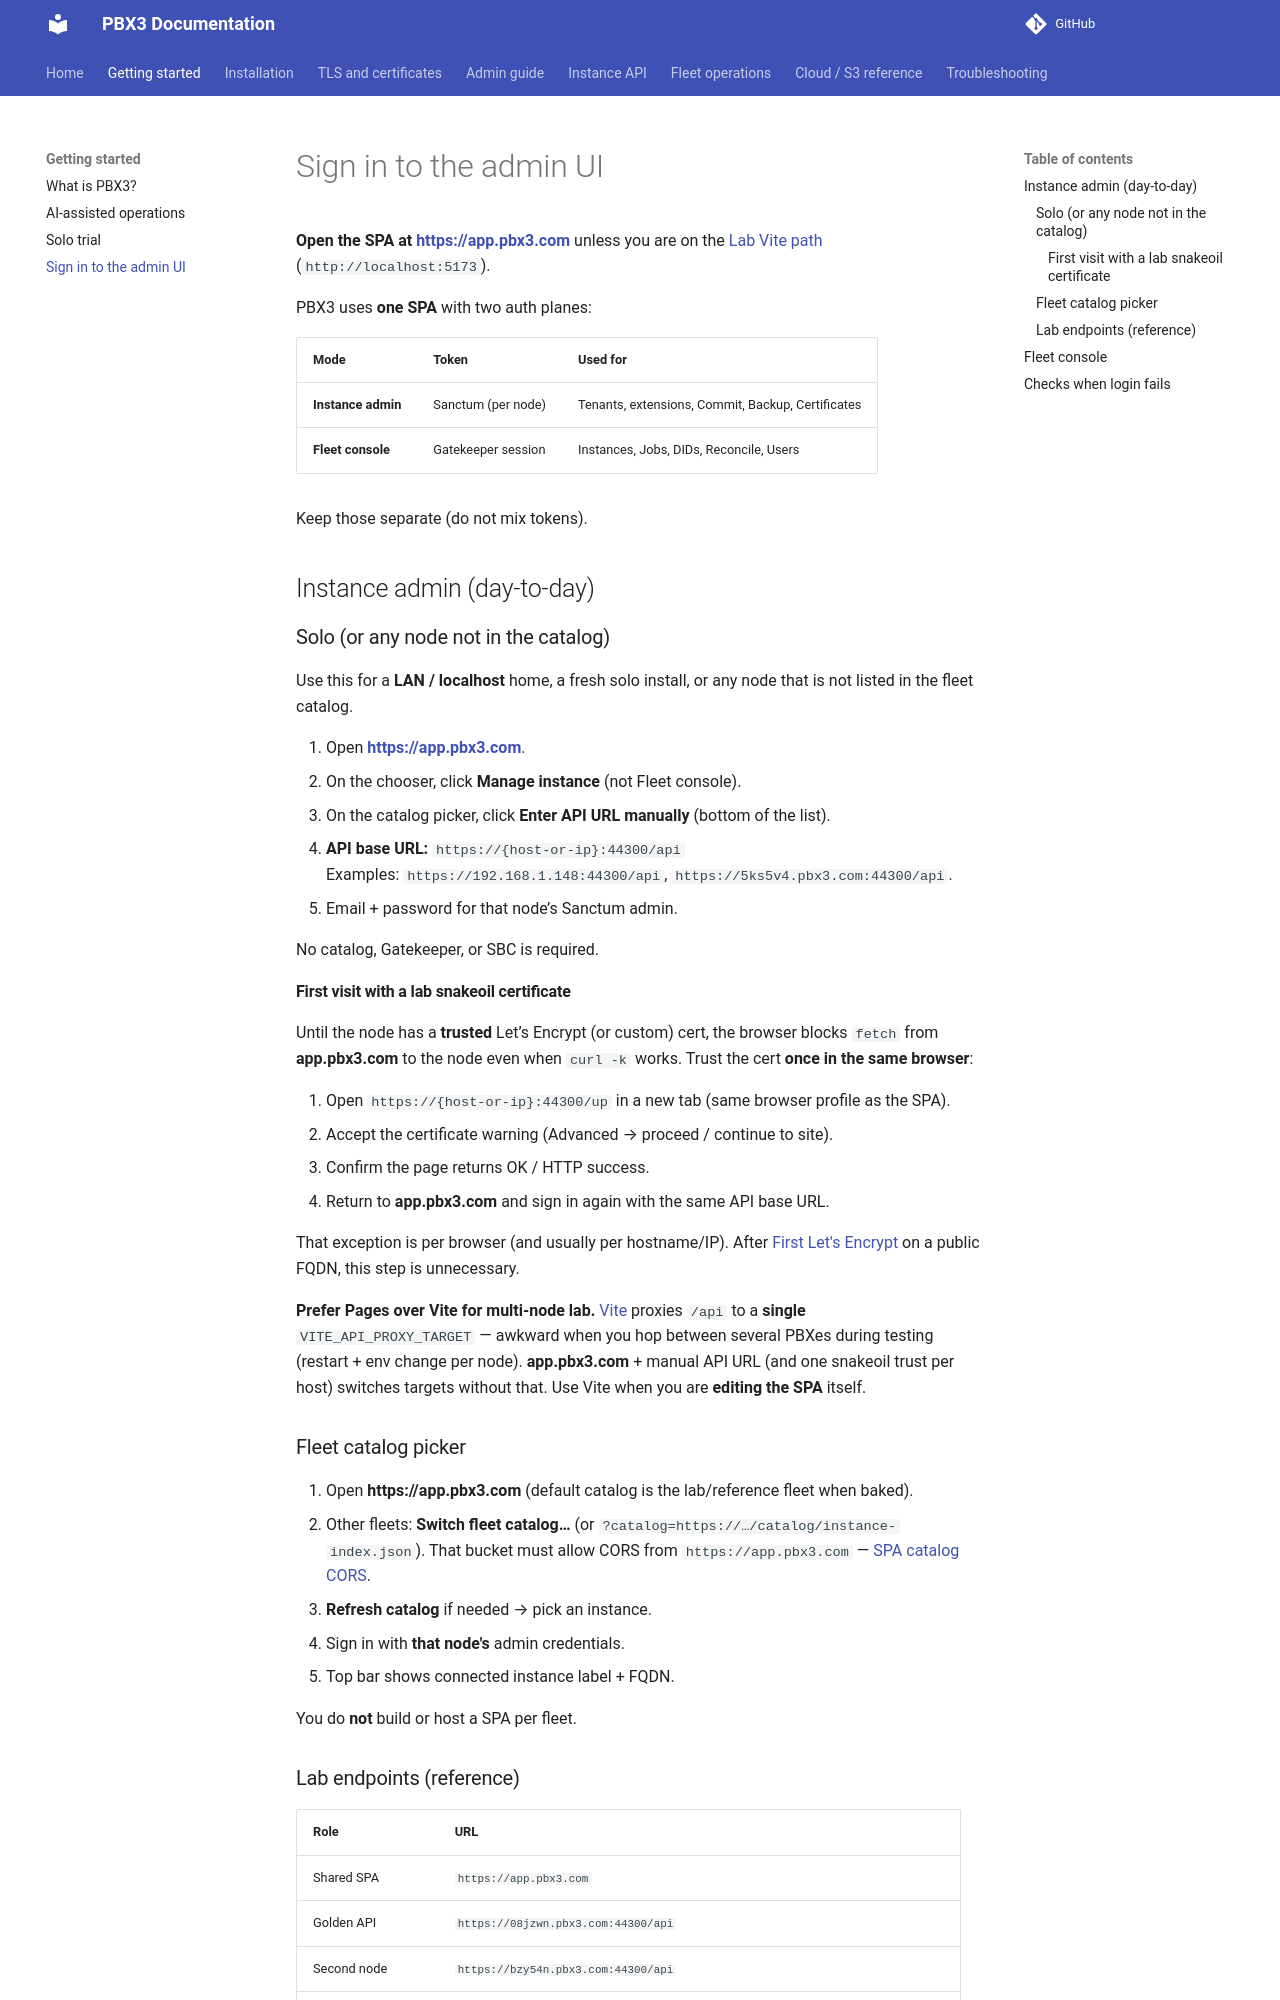

repository: pbx3-oss/pbx3-docs · page: getting-started/sign-in/index.html · generator: mkdocs

# Sign in to the admin UI

**Open the SPA at [https://app.pbx3.com](https://app.pbx3.com)** unless you are on the [Lab Vite path](../installation/install-lab-spa.md) (`http://localhost:5173`).

PBX3 uses **one SPA** with two auth planes:

| Mode | Token | Used for |
|------|-------|----------|
| **Instance admin** | Sanctum (per node) | Tenants, extensions, Commit, Backup, Certificates |
| **Fleet console** | Gatekeeper session | Instances, Jobs, DIDs, Reconcile, Users |

Keep those separate (do not mix tokens).

## Instance admin (day-to-day)

### Solo (or any node not in the catalog)

Use this for a **LAN / localhost** home, a fresh solo install, or any node that is not listed in the fleet catalog.

1. Open **[https://app.pbx3.com](https://app.pbx3.com)**.
2. On the chooser, click **Manage instance** (not Fleet console).
3. On the catalog picker, click **Enter API URL manually** (bottom of the list).
4. **API base URL:** `https://{host-or-ip}:44300/api`  
   Examples: `https://192.168.1.148:44300/api`, `https://5ks5v4.pbx3.com:44300/api`.
5. Email + password for that node’s Sanctum admin.

No catalog, Gatekeeper, or SBC is required.

#### First visit with a lab snakeoil certificate

Until the node has a **trusted** Let’s Encrypt (or custom) cert, the browser blocks `fetch` from **app.pbx3.com** to the node even when `curl -k` works. Trust the cert **once in the same browser**:

1. Open `https://{host-or-ip}:44300/up` in a new tab (same browser profile as the SPA).
2. Accept the certificate warning (Advanced → proceed / continue to site).
3. Confirm the page returns OK / HTTP success.
4. Return to **app.pbx3.com** and sign in again with the same API base URL.

That exception is per browser (and usually per hostname/IP). After [First Let's Encrypt](../tls/first-letsencrypt.md) on a public FQDN, this step is unnecessary.

**Prefer Pages over Vite for multi-node lab.** [Vite](../installation/install-lab-spa.md) proxies `/api` to a **single** `VITE_API_PROXY_TARGET` — awkward when you hop between several PBXes during testing (restart + env change per node). **app.pbx3.com** + manual API URL (and one snakeoil trust per host) switches targets without that. Use Vite when you are **editing the SPA** itself.
